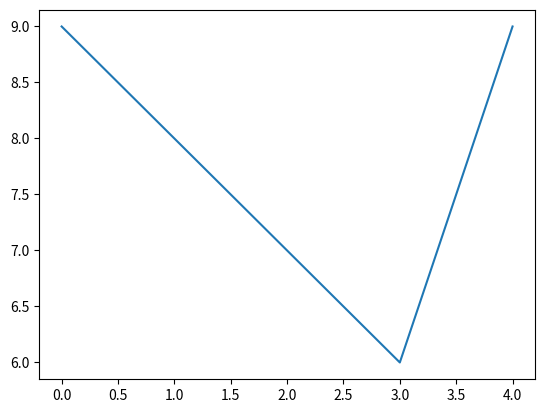

Write Python code to recreate this figure.
#!/usr/bin/python3
import matplotlib.pyplot as plt

vals = [9,8,7,6,9]
plt.plot(range(len(vals)), vals)

plt.show()
